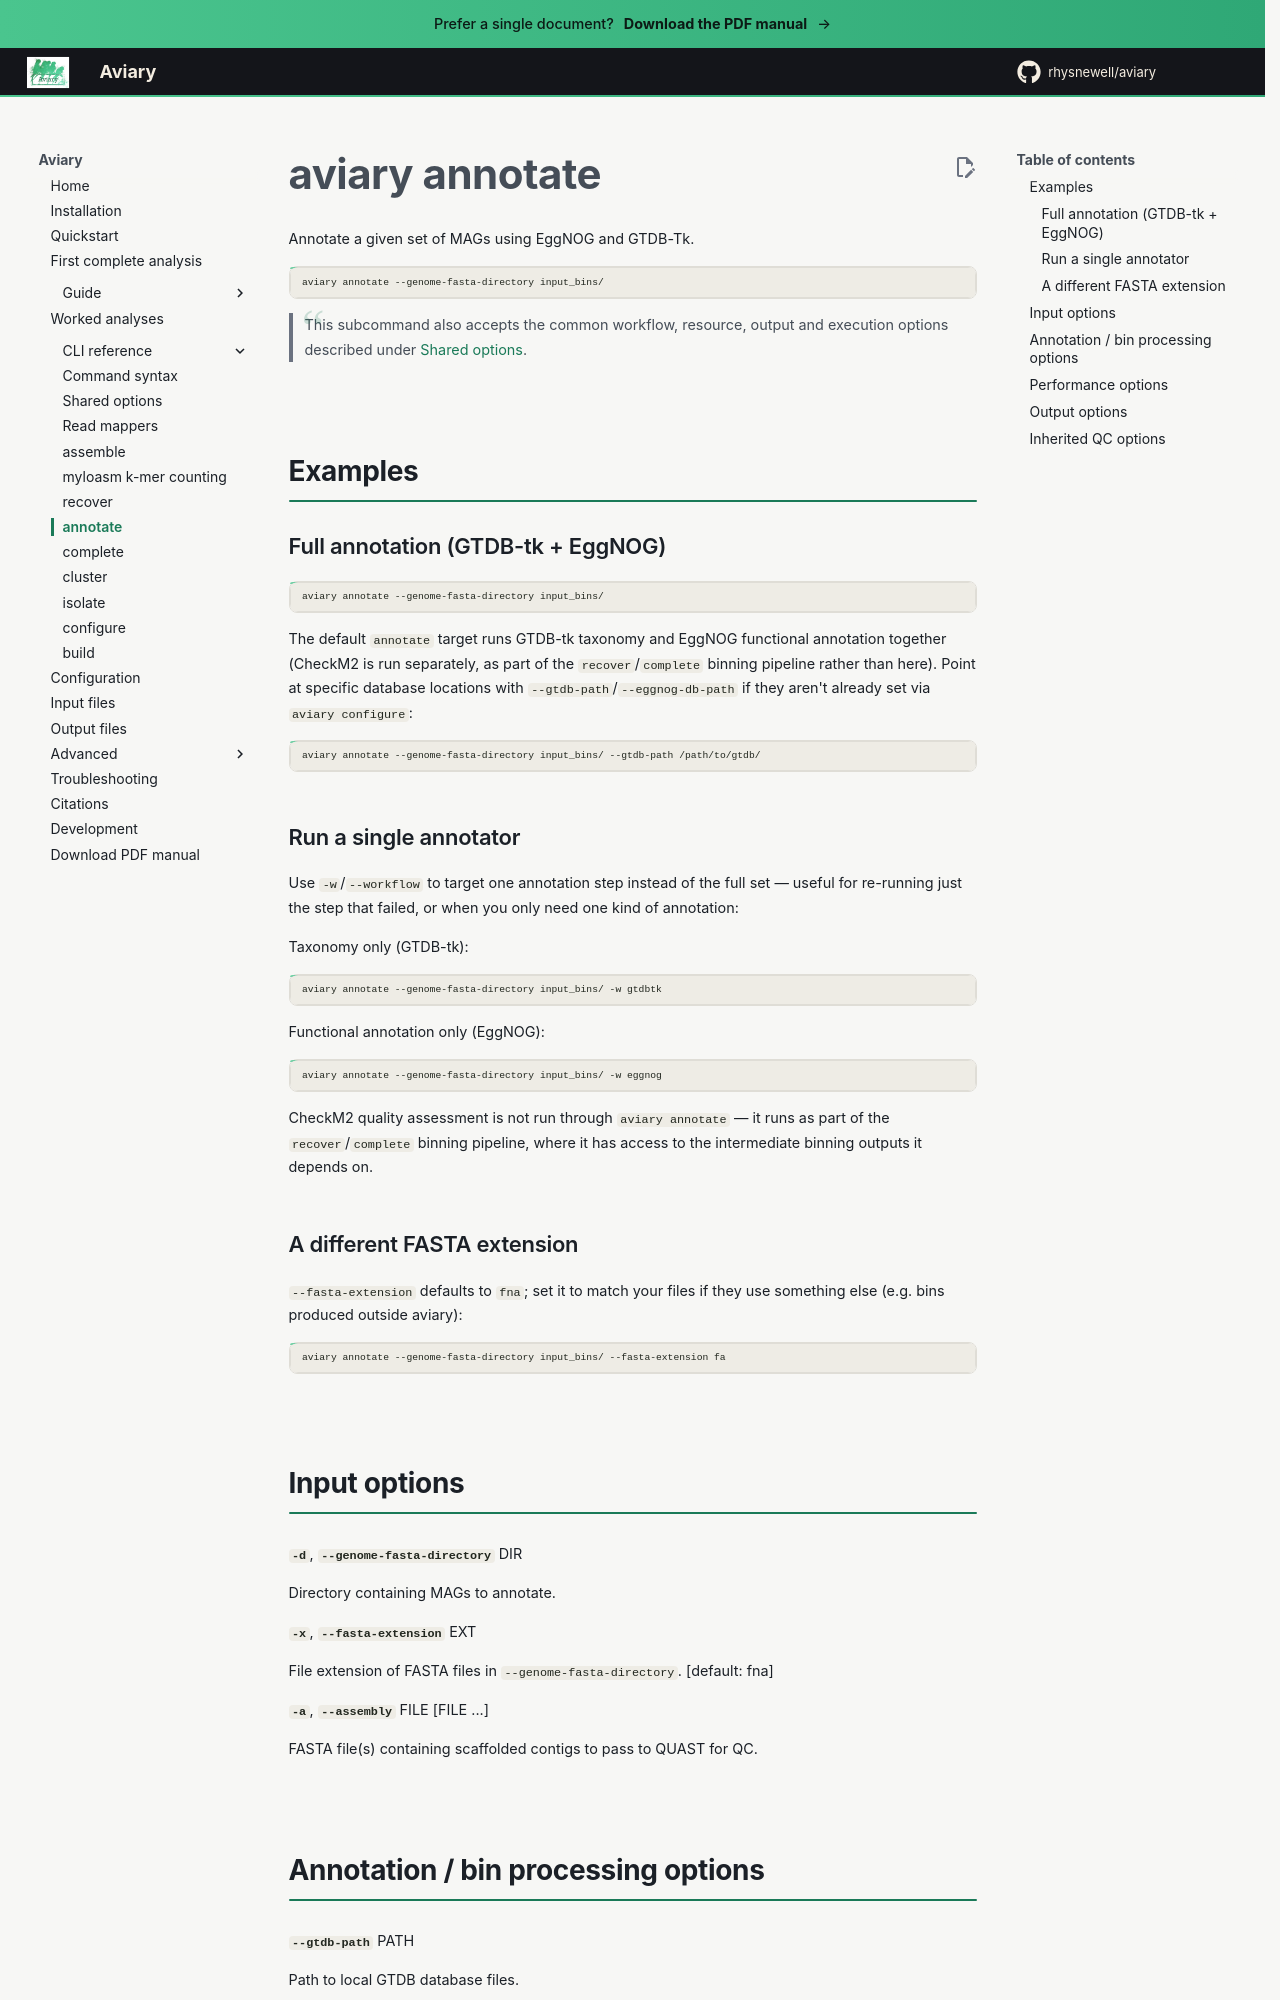

repository: rhysnewell/aviary · page: usage/annotate/index.html · generator: mkdocs

---
title: aviary annotate
---

# aviary annotate

Annotate a given set of MAGs using EggNOG and GTDB-Tk.

```bash
aviary annotate --genome-fasta-directory input_bins/
```

> This subcommand also accepts the common workflow, resource, output and
> execution options described under [Shared options](centralised_commands.md).

## Examples

### Full annotation (GTDB-tk + EggNOG)

```bash
aviary annotate --genome-fasta-directory input_bins/
```

The default `annotate` target runs GTDB-tk taxonomy and EggNOG functional annotation together
(CheckM2 is run separately, as part of the `recover`/`complete` binning pipeline rather than
here). Point at specific database locations with `--gtdb-path`/`--eggnog-db-path` if they
aren't already set via `aviary configure`:
```bash
aviary annotate --genome-fasta-directory input_bins/ --gtdb-path /path/to/gtdb/
```

### Run a single annotator

Use `-w`/`--workflow` to target one annotation step instead of the full set — useful for
re-running just the step that failed, or when you only need one kind of annotation:

Taxonomy only (GTDB-tk):
```bash
aviary annotate --genome-fasta-directory input_bins/ -w gtdbtk
```

Functional annotation only (EggNOG):
```bash
aviary annotate --genome-fasta-directory input_bins/ -w eggnog
```

CheckM2 quality assessment is not run through `aviary annotate` — it runs as part of the
`recover`/`complete` binning pipeline, where it has access to the intermediate binning outputs
it depends on.

### A different FASTA extension

`--fasta-extension` defaults to `fna`; set it to match your files if they use something else
(e.g. bins produced outside aviary):
```bash
aviary annotate --genome-fasta-directory input_bins/ --fasta-extension fa
```
